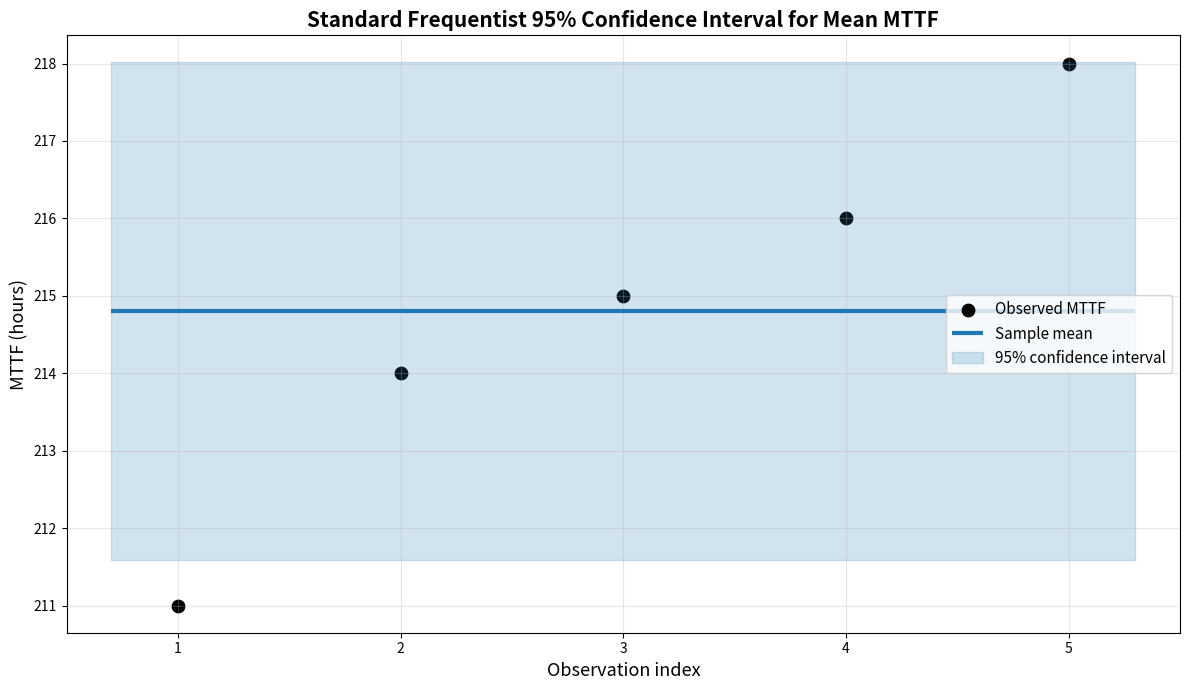

Recreate this plot in Python.
"""Frequentist confidence-interval demo for Black's equation.

This script uses the same EM MTTF observations as the Bayesian demo and
illustrates an important frequentist limitation: with data from only one test
condition (single temperature and single current density), the three Black's
equation parameters are not separately identifiable.
"""

import numpy as np
from matplotlib import pyplot as plt


BOLTZ_EV = 8.617e-5  # eV/K


def black_mttf(current_density, temp_k, ea, A, n):
    """Black's equation MTTF model.

    MTTF = A / J^n * exp(Ea / (kT))
    """
    return A / (current_density ** n) * np.exp(ea / (BOLTZ_EV * temp_k))


def run_frequentist_em_ci_demo():
    # Same rough points from electromigration.py
    mttf_data = np.array([211.0, 214.0, 215.0, 216.0, 218.0])

    # Same stress condition as electromigration.py
    temp_k = 350.0 + 273.15
    current_density = (20e-3 / 16) / (3.6**2 / 1e8)

    n_obs = mttf_data.size
    y_bar = float(np.mean(mttf_data))
    s = float(np.std(mttf_data, ddof=1))
    se_mean = s / np.sqrt(n_obs)

    # For n=5 (df=4), two-sided 95% t critical value.
    tcrit_95_df4 = 2.776445105

    print("=== Frequentist CI Demo for Black's Equation Parameters ===")
    print(f"Data: {mttf_data.tolist()}")
    print(f"Sample mean MTTF: {y_bar:.3f} h")
    print(f"Sample std MTTF:  {s:.3f} h")

    # -----------------------------------------------------------------
    # 1) Show why separate CIs for (Ea, n, A) are not estimable here.
    # -----------------------------------------------------------------
    # With one stress point, all observations share same (J, T), and
    # mu(Ea, n, A) depends only on this composite:
    #   c = ln(A) - n ln(J) + Ea / (kT)
    # so infinitely many (Ea, n, A) map to the same mean MTTF.
    lnJ = np.log(current_density)
    inv_kT = 1.0 / (BOLTZ_EV * temp_k)

    # Jacobian row for one observation wrt [Ea, n, A] at a reference point.
    ea_ref = 0.99
    n_ref = 1.36
    A_ref = 0.516
    mu_ref = black_mttf(current_density, temp_k, ea_ref, A_ref, n_ref)
    jac_row = np.array([
        mu_ref * inv_kT,
        -mu_ref * lnJ,
        mu_ref / A_ref,
    ])

    # Same jacobian row repeats for each observation -> rank 1 info matrix.
    J = np.tile(jac_row, (n_obs, 1))
    fisher_like = J.T @ J
    rank = int(np.linalg.matrix_rank(fisher_like))

    print("\nIdentifiability check (single stress condition):")
    print(f"Information matrix rank for [Ea, n, A]: {rank} (max 3)")
    print("Result: rank-deficient -> separate 95% CIs for Ea, n, and A are not")
    print("uniquely estimable from this dataset alone.")

    # -----------------------------------------------------------------
    # 2) Standard frequentist CI for identifiable quantity.
    # -----------------------------------------------------------------
    # Here, the condition-specific mean MTTF is identifiable.
    ci_mu_low = y_bar - tcrit_95_df4 * se_mean
    ci_mu_high = y_bar + tcrit_95_df4 * se_mean

    print("\n95% CI for identifiable mean MTTF at this (J, T):")
    print(f"mu in [{ci_mu_low:.3f}, {ci_mu_high:.3f}] hours")

    # Equivalent CI for composite parameter c = ln(mu) at this (J, T).
    c_hat = np.log(y_bar)
    c_ci = np.log([ci_mu_low, ci_mu_high])

    print("\nEquivalent CI for composite c = ln(A) - n ln(J) + Ea/(kT):")
    print(f"c_hat = {c_hat:.6f}")
    print(f"95% CI for c: [{c_ci[0]:.6f}, {c_ci[1]:.6f}]")

    # -----------------------------------------------------------------
    # 3) Plot only the standard confidence interval result.
    # -----------------------------------------------------------------
    fig, ax = plt.subplots(1, 1, figsize=(12, 7))

    x = np.arange(1, n_obs + 1)
    ax.scatter(x, mttf_data, color="black", s=80, label="Observed MTTF")
    ax.hlines(y=y_bar, xmin=0.7, xmax=n_obs + 0.3, color="#1f77b4", linewidth=3, label="Sample mean")
    ax.fill_between(
        [0.7, n_obs + 0.3],
        [ci_mu_low, ci_mu_low],
        [ci_mu_high, ci_mu_high],
        color="#1f77b4",
        alpha=0.2,
        label="95% confidence interval",
    )

    ax.set_xlim(0.5, n_obs + 0.5)
    ax.set_xlabel("Observation index", fontsize=13)
    ax.set_ylabel("MTTF (hours)", fontsize=13)
    ax.set_title("Standard Frequentist 95% Confidence Interval for Mean MTTF", fontsize=15, fontweight="bold")
    ax.grid(alpha=0.3)
    ax.legend(loc="best", fontsize=11)

    plt.tight_layout()
    filename = "electromigration_standard_confidence_interval.png"
    plt.savefig(filename, dpi=180, bbox_inches="tight")
    print(f"\nStandard CI plot saved as '{filename}'")
    plt.show()


if __name__ == "__main__":
    run_frequentist_em_ci_demo()
    
